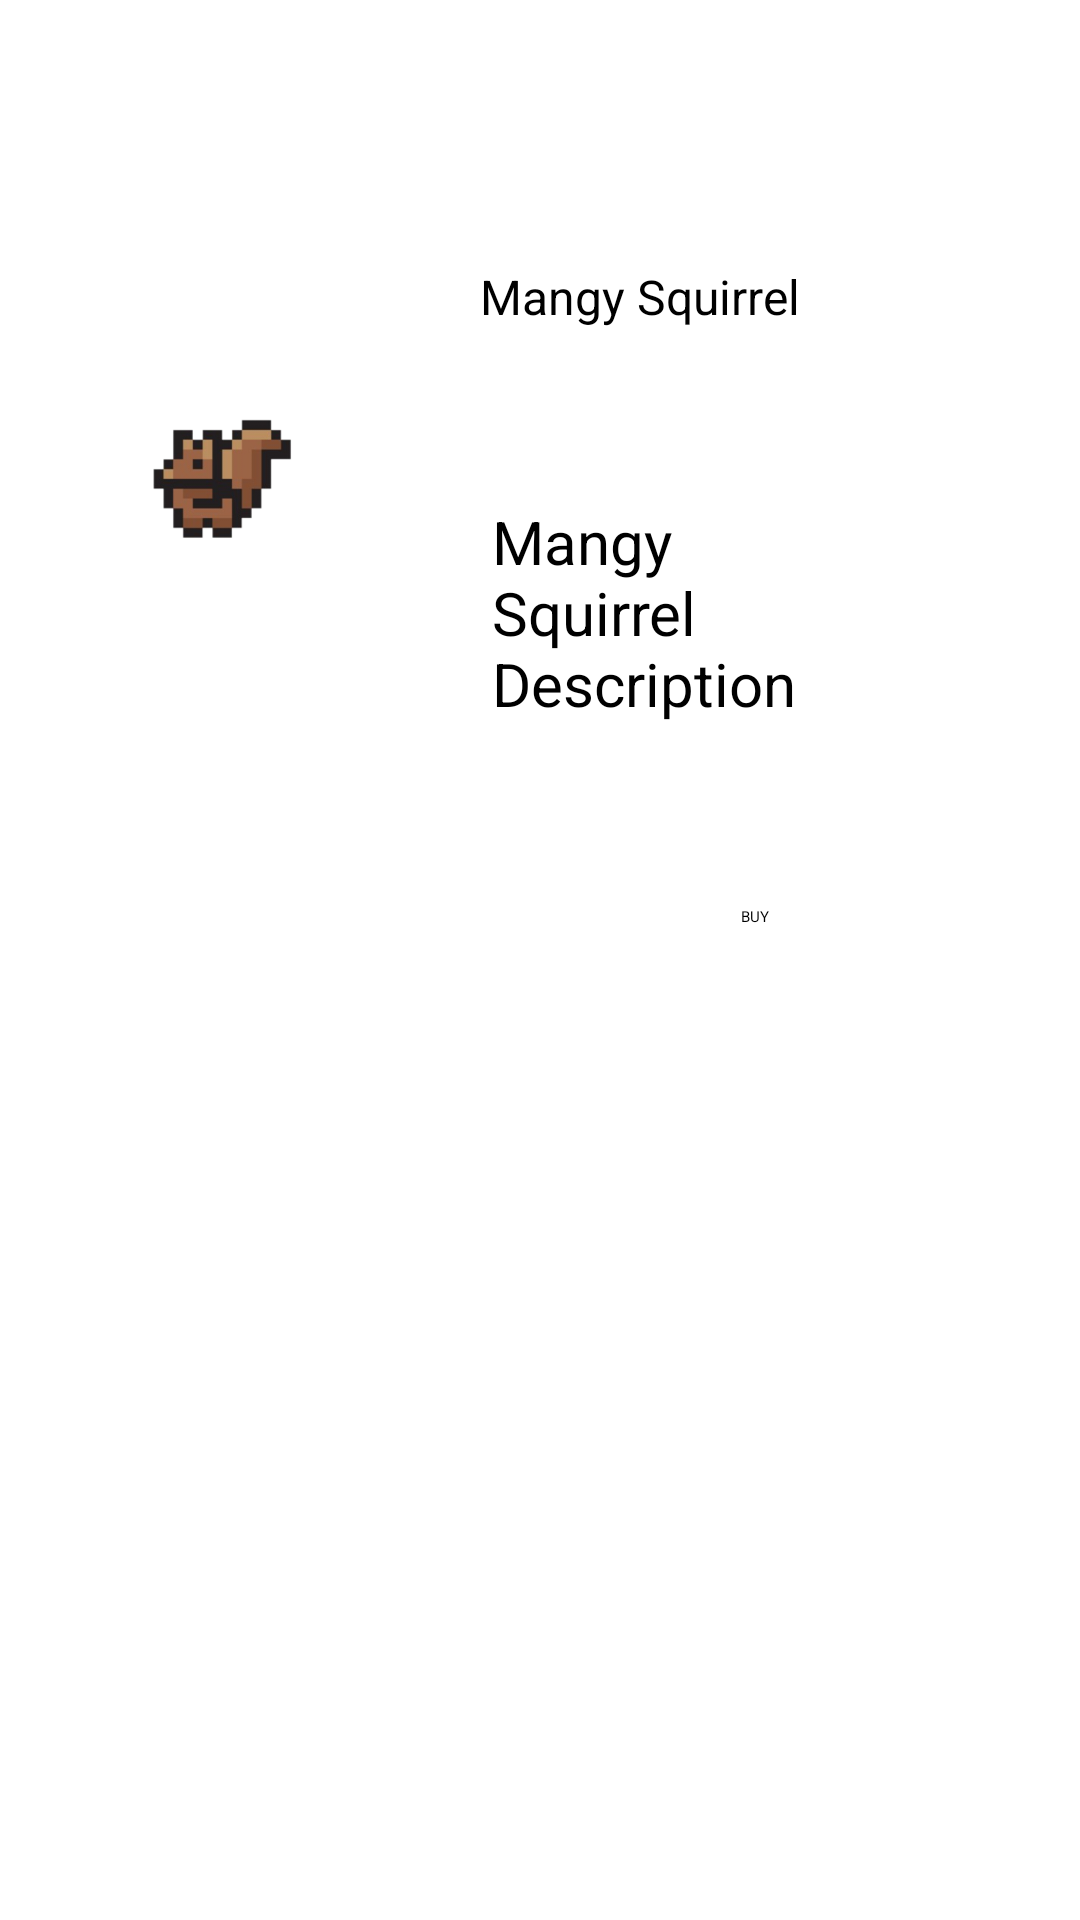

Here is an Android app screen rendered from its layout file. Give the layout XML and the strings, colors and styles it references.
<!-- AndroidManifest.xml: application theme Theme.Monsterrun -->
<!-- res/layout/fragment_item_squirrel.xml -->
<?xml version="1.0" encoding="utf-8"?>
<FrameLayout xmlns:android="http://schemas.android.com/apk/res/android"
    xmlns:app="http://schemas.android.com/apk/res-auto"
    xmlns:tools="http://schemas.android.com/tools"
    android:layout_width="match_parent"
    android:layout_height="match_parent"
    tools:context=".ItemFragmentSquirrel">

    <androidx.constraintlayout.widget.ConstraintLayout
        android:layout_width="match_parent"
        android:layout_height="match_parent">

        <TextView
            android:id="@+id/textView21"
            android:layout_width="wrap_content"
            android:layout_height="35dp"
            android:layout_marginStart="24dp"
            android:layout_marginTop="88dp"
            android:text="@string/TextViewSquirrel"
            android:textAppearance="@style/TextAppearance.AppCompat.Large"
            android:textSize="16sp"
            app:layout_constraintStart_toEndOf="@+id/imageView3"
            app:layout_constraintTop_toTopOf="parent" />

        <TextView
            android:id="@+id/textView2"
            android:layout_width="115dp"
            android:layout_height="wrap_content"
            android:layout_marginStart="4dp"
            android:layout_marginTop="44dp"
            android:text="@string/TextViewSquirrelDescription"
            android:textAppearance="@style/TextAppearance.AppCompat.Display3"
            android:textSize="20sp"
            app:layout_constraintStart_toStartOf="@+id/textView21"
            app:layout_constraintTop_toBottomOf="@+id/textView21" />

        <Button
            android:id="@+id/button"
            android:layout_width="81dp"
            android:layout_height="48dp"
            android:layout_marginTop="68dp"
            android:layout_marginEnd="32dp"
            android:layout_marginBottom="72dp"
            android:text="@string/buttonSquirrelBuy"
            app:layout_constraintBottom_toBottomOf="parent"
            app:layout_constraintEnd_toEndOf="parent"
            app:layout_constraintTop_toTopOf="parent"
            app:layout_constraintVertical_bias="0.518" />

        <ImageView
            android:id="@+id/imageView3"
            android:layout_width="@dimen/item_fragment_width"
            android:layout_height="@dimen/item_fragment_height"
            android:layout_marginStart="16dp"
            android:layout_marginTop="104dp"
            android:src="@drawable/transparent_squirrel"
            app:layout_constraintStart_toStartOf="parent"
            app:layout_constraintTop_toTopOf="parent" />
    </androidx.constraintlayout.widget.ConstraintLayout>
</FrameLayout>
<!-- resources referenced by this layout -->
<resources>
  <dimen name="item_fragment_height">120dp</dimen>
  <dimen name="item_fragment_width">120dp</dimen>
  <!-- drawable transparent_squirrel: png bitmap (drawable, 29093 bytes) -->
  <string name="TextViewSquirrel">Mangy Squirrel</string>
  <string name="TextViewSquirrelDescription">Mangy Squirrel Description</string>
  <string name="buttonSquirrelBuy">BUY</string>
</resources>
